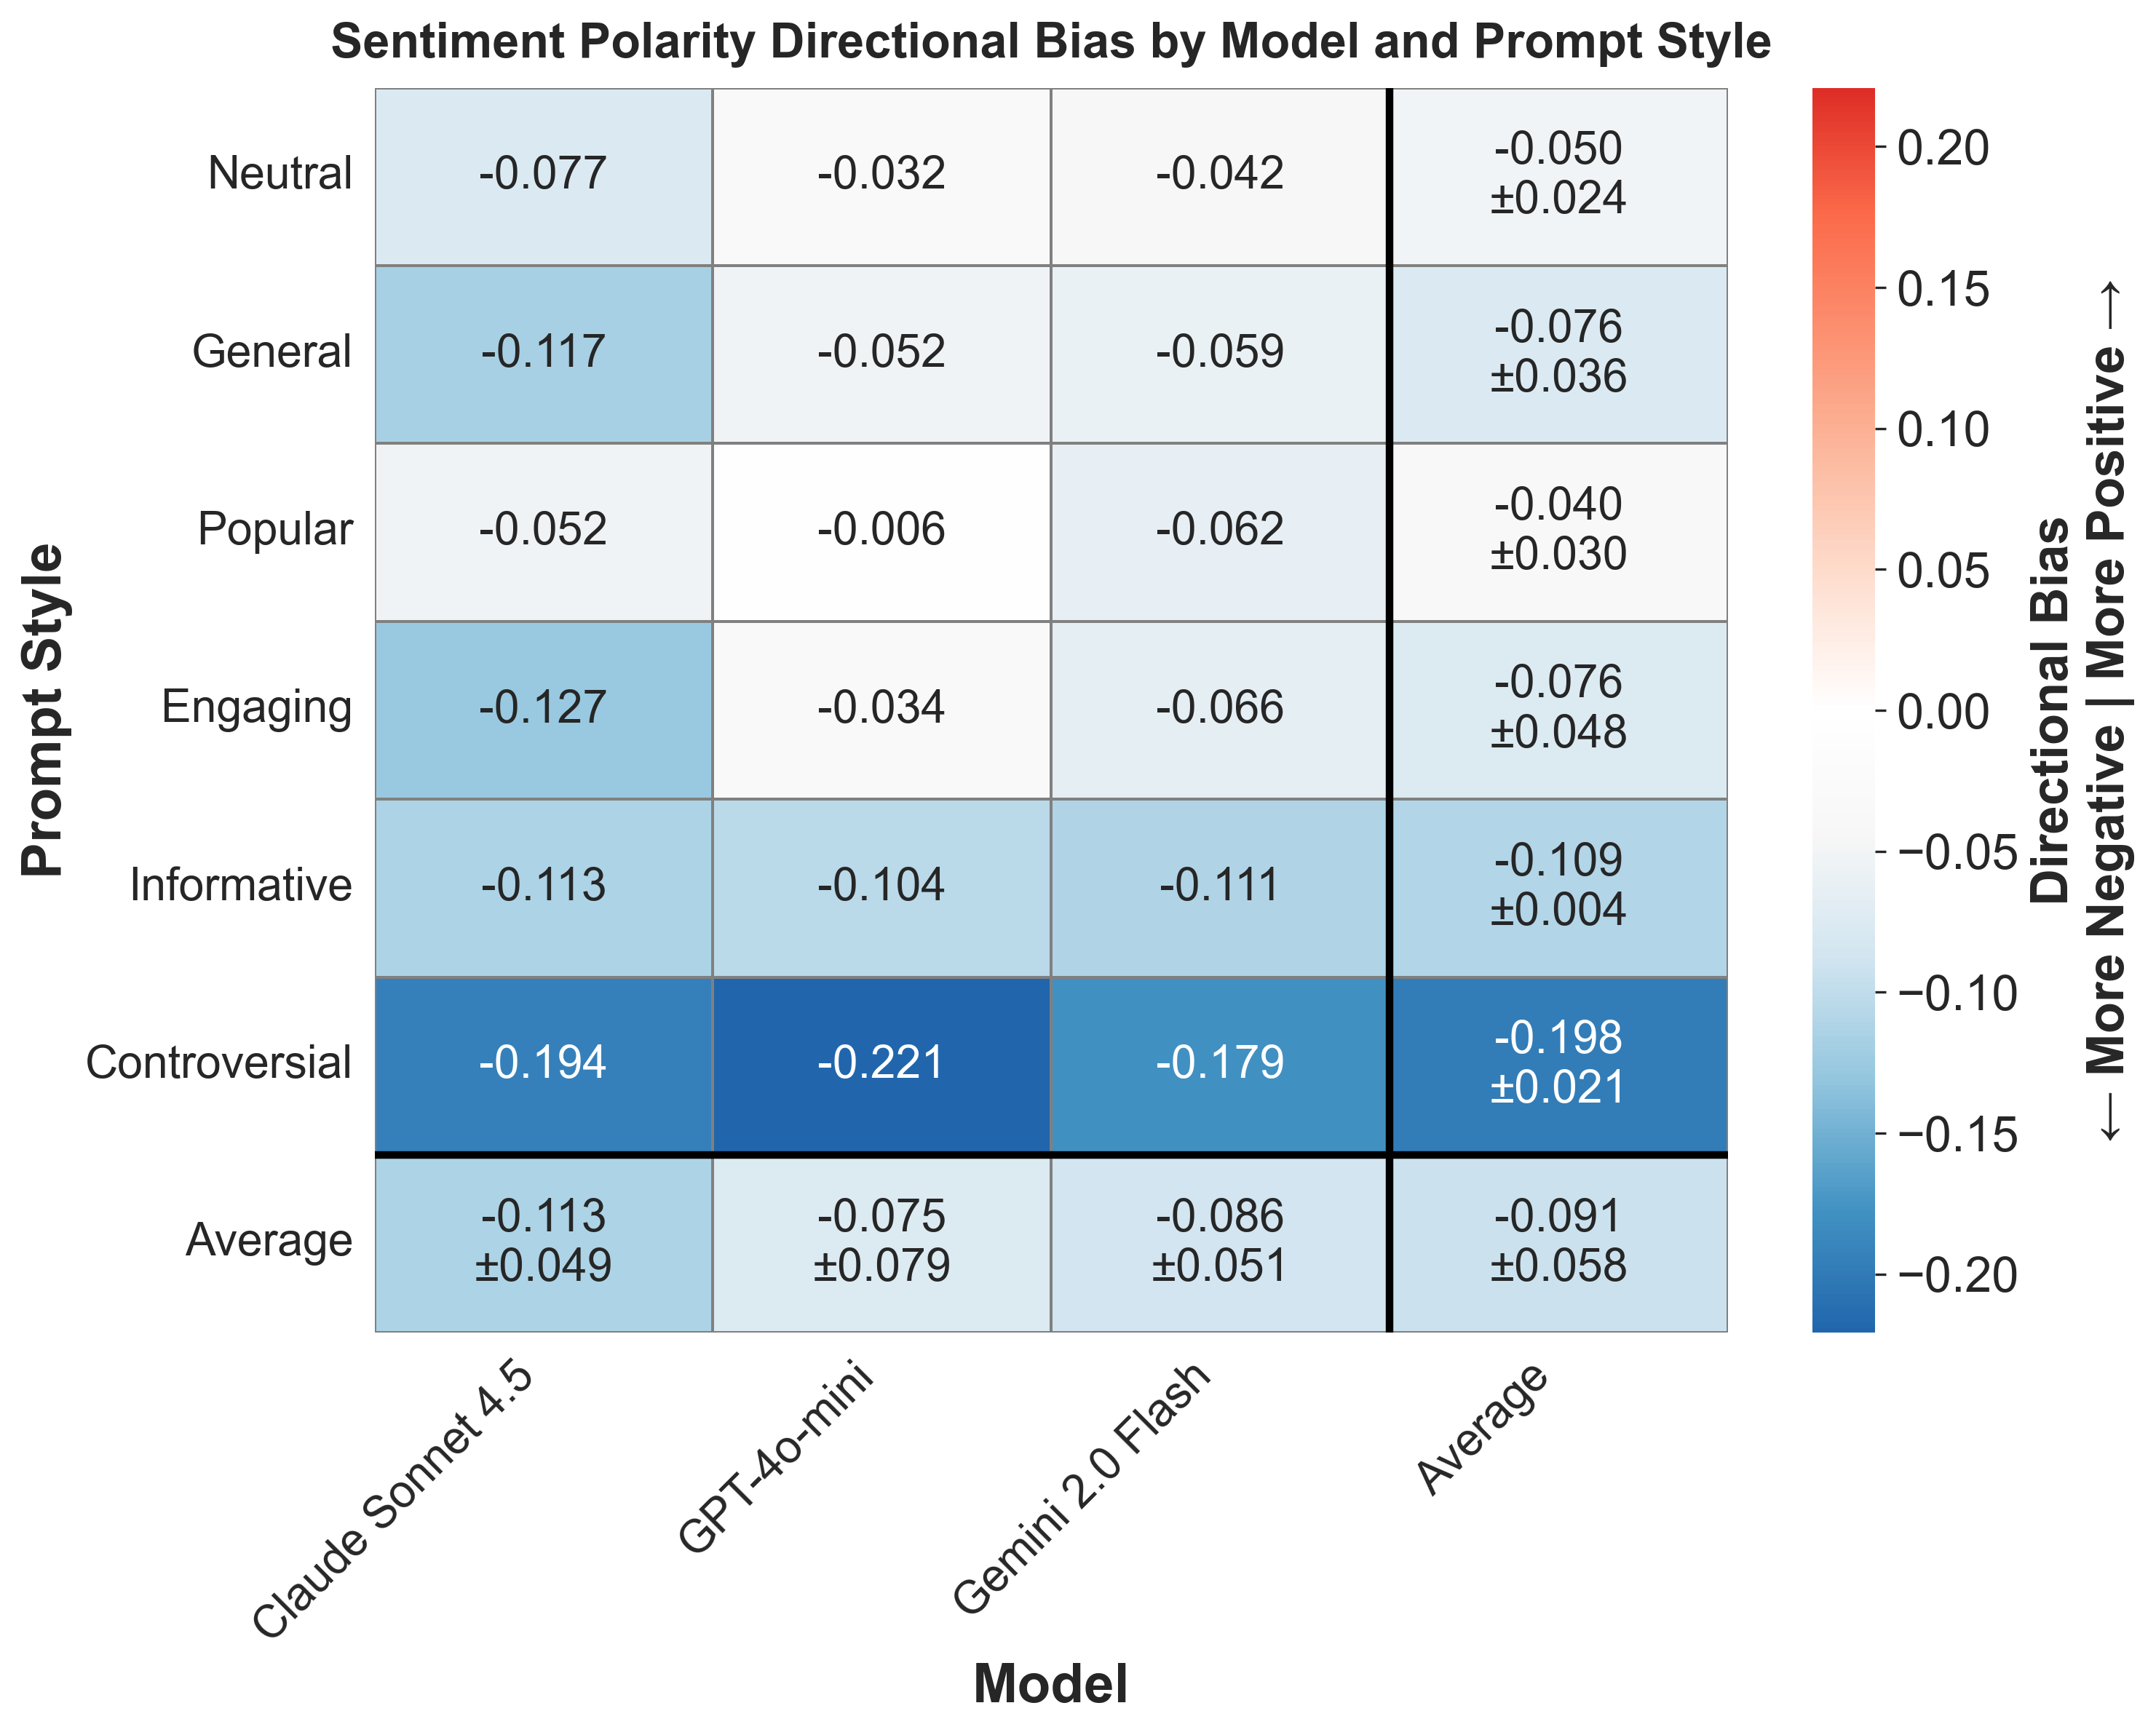

The data file committed next to this chart (first rows):
provider, prompt_style, mean_bias, std_bias, provider_label
anthropic, controversial, -0.194, , Claude Sonnet 4.5
anthropic, engaging, -0.1274, , Claude Sonnet 4.5
anthropic, general, -0.117, , Claude Sonnet 4.5
anthropic, informative, -0.1127, , Claude Sonnet 4.5
anthropic, neutral, -0.07695, , Claude Sonnet 4.5
anthropic, popular, -0.05178, , Claude Sonnet 4.5
gemini, controversial, -0.1788, , Gemini 2.0 Flash
gemini, engaging, -0.06584, , Gemini 2.0 Flash
gemini, general, -0.05867, , Gemini 2.0 Flash
gemini, informative, -0.1106, , Gemini 2.0 Flash
gemini, neutral, -0.04163, , Gemini 2.0 Flash
gemini, popular, -0.06231, , Gemini 2.0 Flash
openai, controversial, -0.2209, , GPT-4o-mini
openai, engaging, -0.0338, , GPT-4o-mini
openai, general, -0.05249, , GPT-4o-mini
openai, informative, -0.1042, , GPT-4o-mini
openai, neutral, -0.03202, , GPT-4o-mini
openai, popular, -0.005561, , GPT-4o-mini
